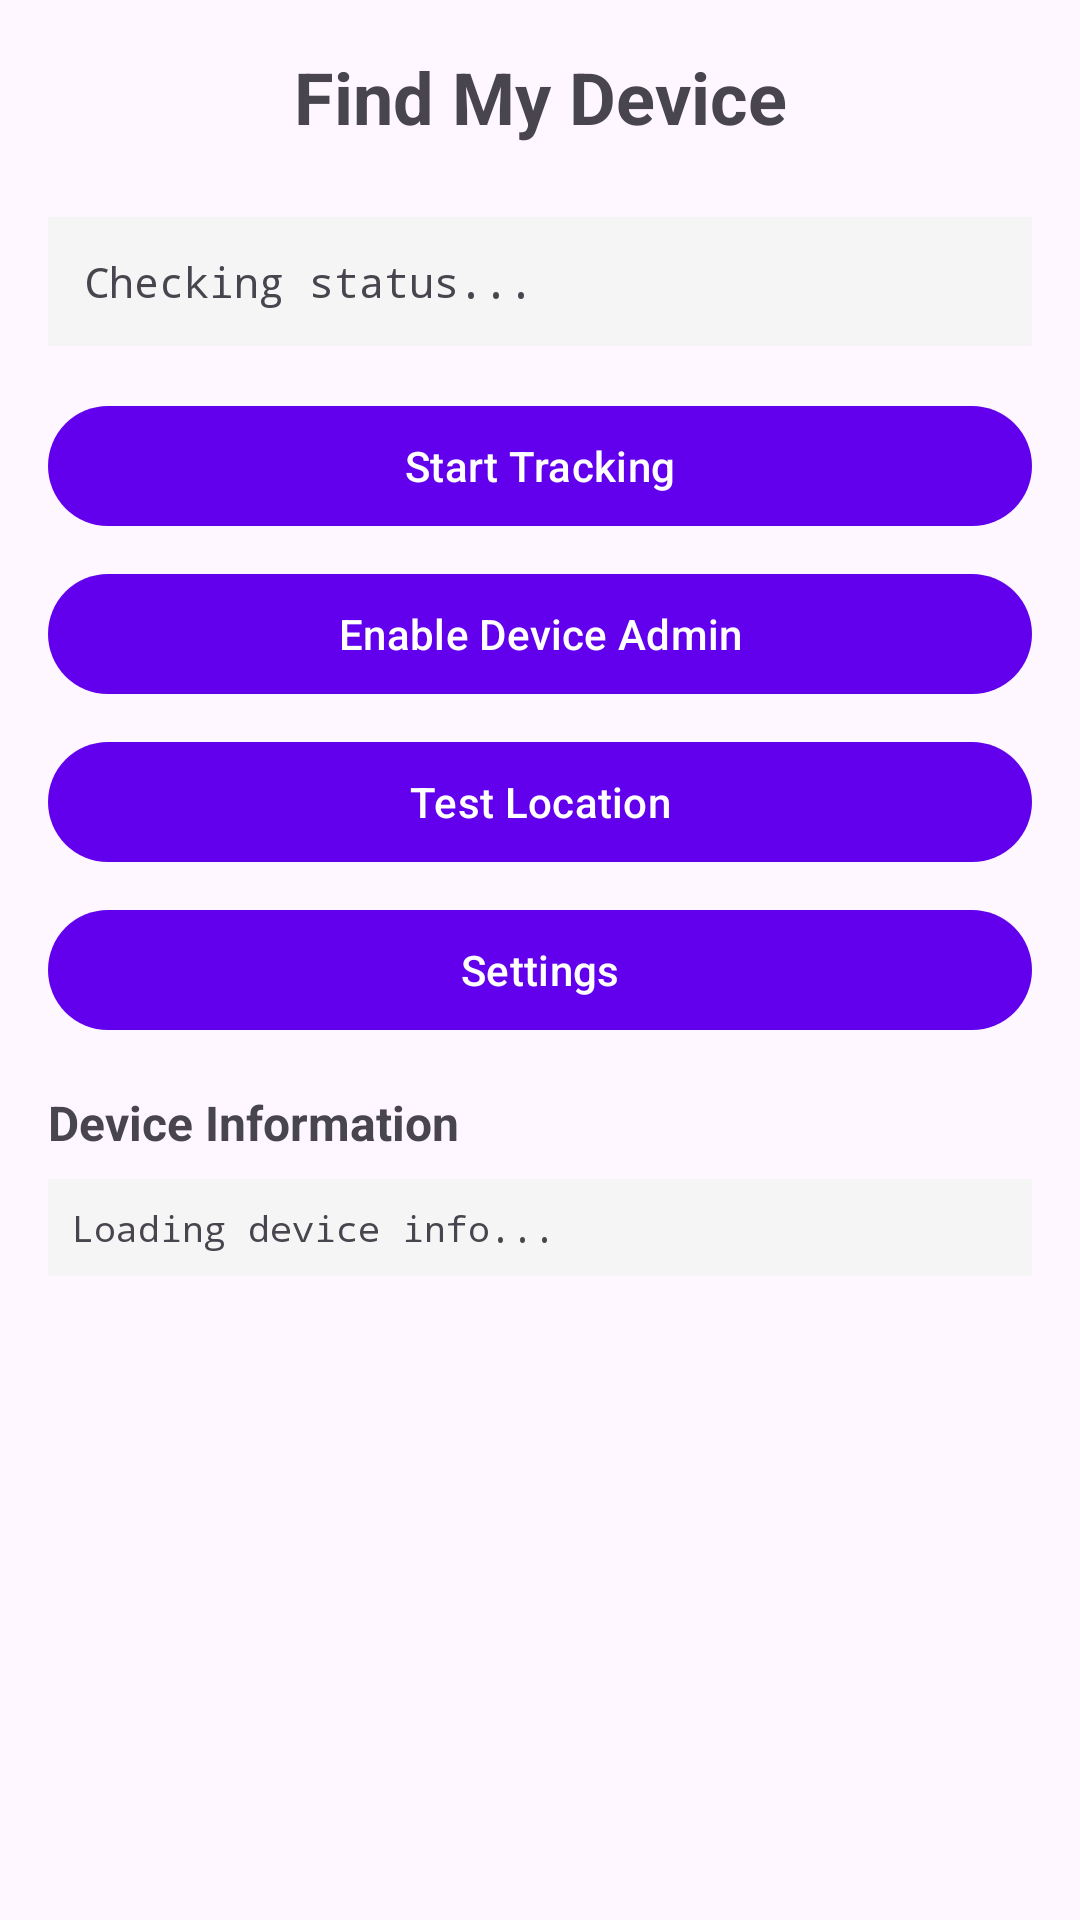

Here is an Android app screen rendered from its layout file. Give the layout XML and the strings, colors and styles it references.
<!-- AndroidManifest.xml: application theme Theme.FindMyDevice -->
<!-- res/layout/activity_main.xml -->
<?xml version="1.0" encoding="utf-8"?>
<LinearLayout xmlns:android="http://schemas.android.com/apk/res/android"
    android:layout_width="match_parent"
    android:layout_height="match_parent"
    android:orientation="vertical"
    android:padding="16dp">

    <TextView
        android:layout_width="match_parent"
        android:layout_height="wrap_content"
        android:text="Find My Device"
        android:textSize="24sp"
        android:textStyle="bold"
        android:gravity="center"
        android:layout_marginBottom="24dp" />

    <ScrollView
        android:layout_width="match_parent"
        android:layout_height="0dp"
        android:layout_weight="1">

        <LinearLayout
            android:layout_width="match_parent"
            android:layout_height="wrap_content"
            android:orientation="vertical">

            <TextView
                android:id="@+id/statusText"
                android:layout_width="match_parent"
                android:layout_height="wrap_content"
                android:text="Checking status..."
                android:textSize="14sp"
                android:fontFamily="monospace"
                android:background="@color/light_gray"
                android:padding="12dp"
                android:layout_marginBottom="16dp" />

            <Button
                android:id="@+id/enableTrackingBtn"
                android:layout_width="match_parent"
                android:layout_height="wrap_content"
                android:text="Start Tracking"
                android:layout_marginBottom="8dp" />

            <Button
                android:id="@+id/enableDeviceAdminBtn"
                android:layout_width="match_parent"
                android:layout_height="wrap_content"
                android:text="Enable Device Admin"
                android:layout_marginBottom="8dp" />

            <Button
                android:id="@+id/testLocationBtn"
                android:layout_width="match_parent"
                android:layout_height="wrap_content"
                android:text="Test Location"
                android:layout_marginBottom="8dp" />

            <Button
                android:id="@+id/settingsBtn"
                android:layout_width="match_parent"
                android:layout_height="wrap_content"
                android:text="Settings"
                android:layout_marginBottom="16dp" />

            <TextView
                android:layout_width="match_parent"
                android:layout_height="wrap_content"
                android:text="Device Information"
                android:textSize="16sp"
                android:textStyle="bold"
                android:layout_marginBottom="8dp" />

            <TextView
                android:id="@+id/deviceInfoText"
                android:layout_width="match_parent"
                android:layout_height="wrap_content"
                android:text="Loading device info..."
                android:textSize="12sp"
                android:fontFamily="monospace"
                android:background="@color/light_gray"
                android:padding="8dp" />

        </LinearLayout>
    </ScrollView>

</LinearLayout>
<!-- resources referenced by this layout -->
<resources>
  <color name="light_gray">#FFF5F5F5</color>
  <style name="Theme.FindMyDevice" parent="Theme.Material3.DayNight">
          
          <item name="colorPrimary">@color/purple_500</item>
          <item name="colorPrimaryVariant">@color/purple_700</item>
          <item name="colorOnPrimary">@color/white</item>
          
          <item name="colorSecondary">@color/teal_200</item>
          <item name="colorSecondaryVariant">@color/teal_700</item>
          <item name="colorOnSecondary">@color/black</item>
          
          <item name="android:statusBarColor" tools:targetApi="l">?attr/colorPrimaryVariant</item>
          
      </style>
  <color name="purple_500">#FF6200EE</color>
  <color name="purple_700">#FF3700B3</color>
  <color name="white">#FFFFFFFF</color>
  <color name="teal_200">#FF03DAC5</color>
  <color name="teal_700">#FF018786</color>
  <color name="black">#FF000000</color>
</resources>
